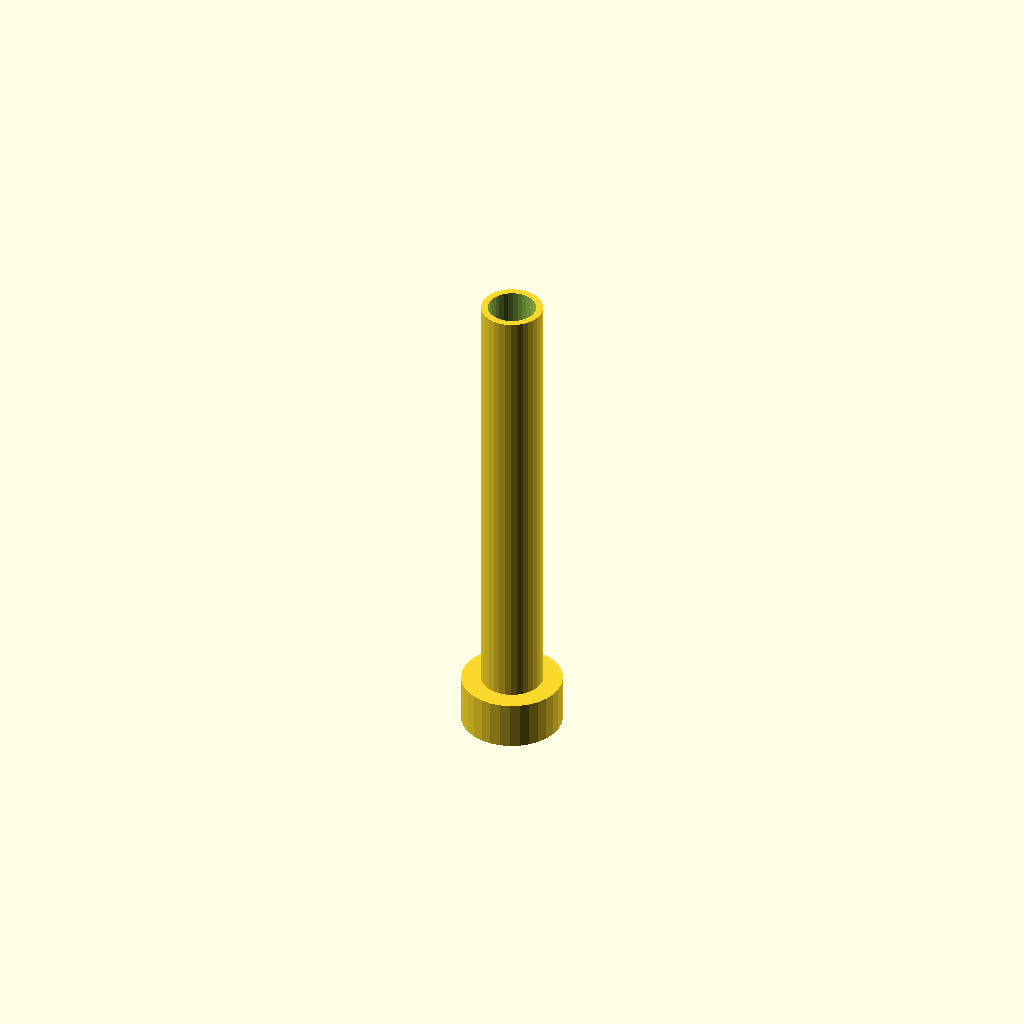
Cell 1: rendered with the file's own defaults.
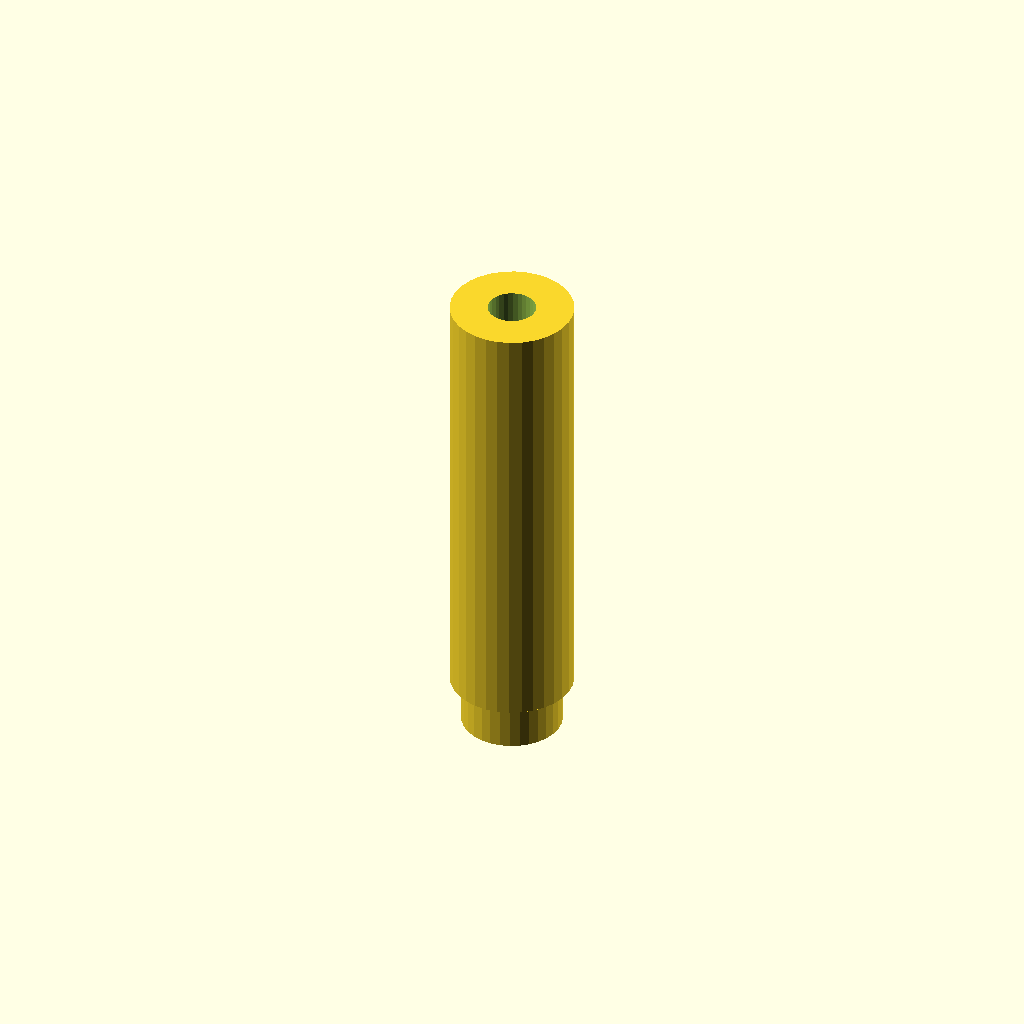
Cell 2 — shaft_diameter set to 18, the other parameters unchanged.
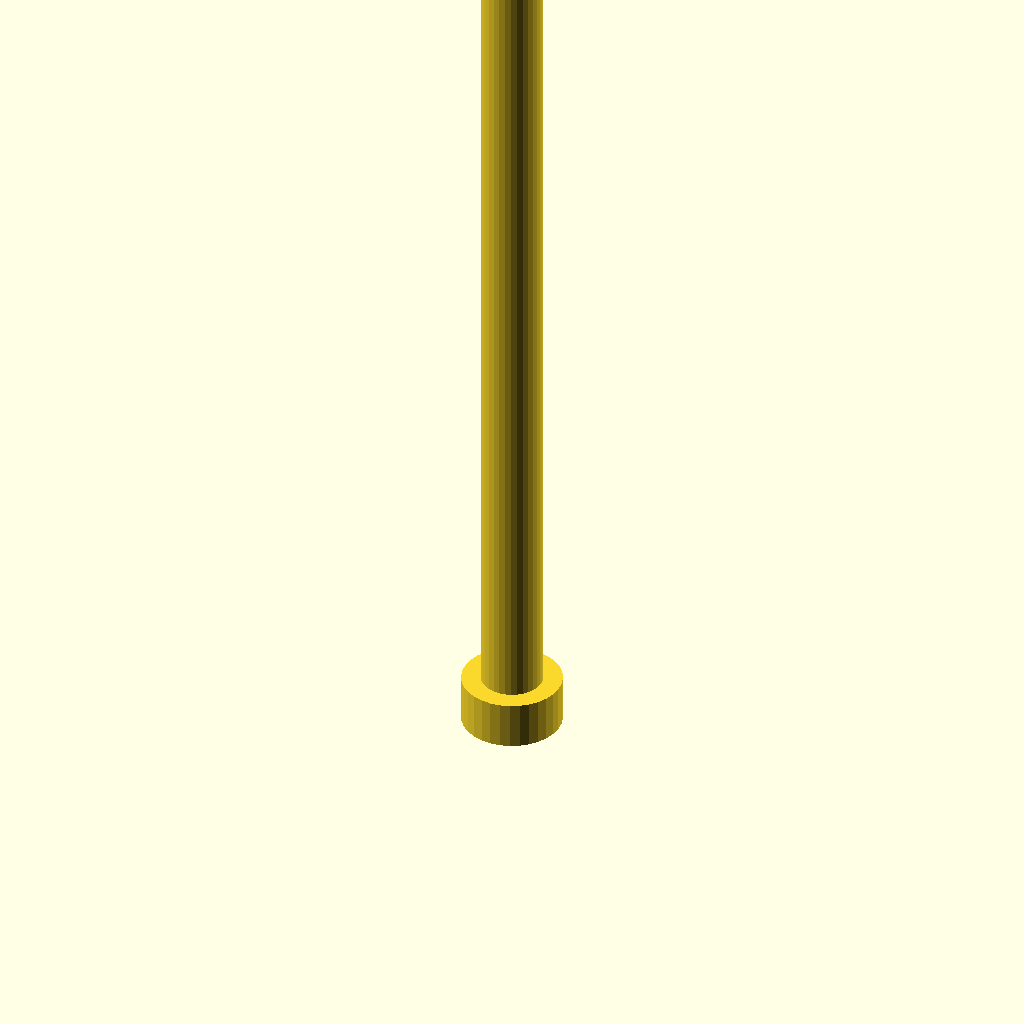
Cell 3: shaft_length = 130 (everything else at default).
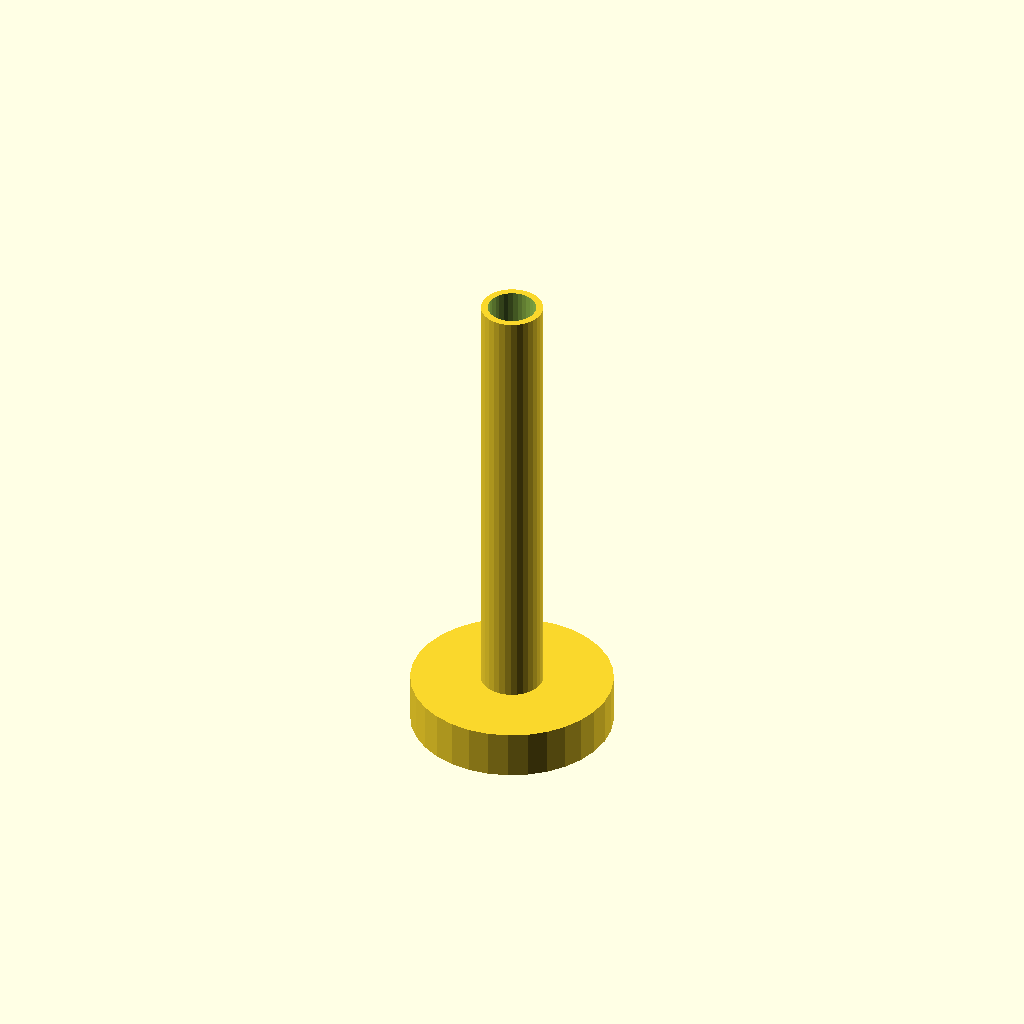
Cell 4 — peg_diameter set to 29.4, the other parameters unchanged.
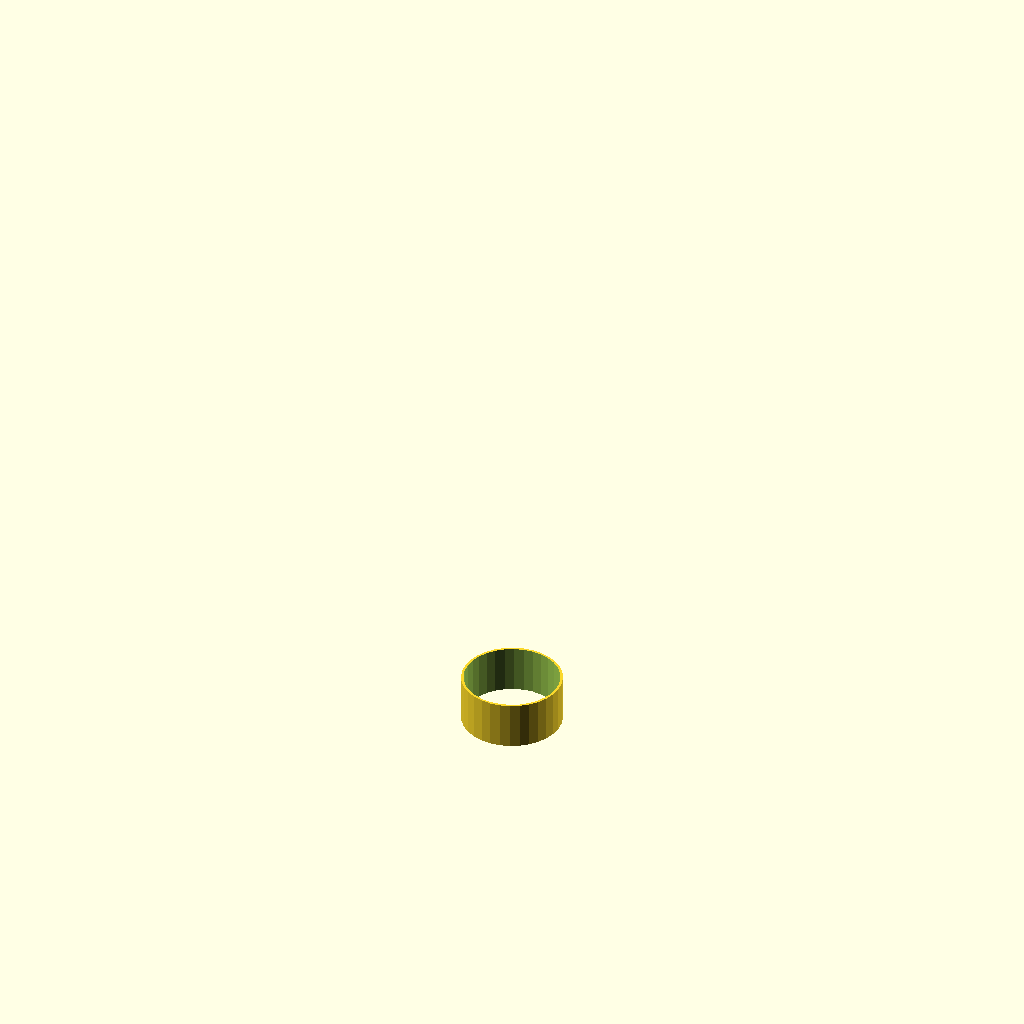
Cell 5: wire_channel_dia = 14 (everything else at default).
All cells are drawn from one camera (rotation 55°, 0°, 25°, orthographic, colour scheme Cornfield), so only the parameter changes between them.
The OpenSCAD source (projects/kyber-crystal/cad/crystal_shaft_v3.scad):
//==================================================
// CRYSTAL SHAFT — separate piece, no longer fused to the foot
//
// Splitting from the foot solved the original insertion-jam problem
// (the old fused transition cone couldn't pass through the shell's
// narrow passage). The top-lug bayonet lock that came with that
// split has since been REMOVED too -- confirmed unreliable in PETG
// at this tolerance. Plain press-fit through the shell's passage,
// same as the foot-to-shaft joint below.
//==================================================

$fn = 32;

/* [Shaft] */
shaft_diameter = 9;   // was 8mm -- reduced to the structural floor
                       // (5mm wire channel + 1mm wall each side).
                       // Wrapped OD (LED protruding 1.5mm) ~10.6mm,
                       // down from ~11.6mm.
shaft_length   = 65;   // placeholder, same as before

/* [Press-fit peg — plugs into the foot]
   WIDENED from 6mm to 7.5mm. The old 6mm peg had a 5mm wire channel
   bored through its own center, leaving only ~0.4mm of wall -- too
   thin to print reliably, and left no room for the wire bundle to
   coexist with the peg in that space. MATCH crystal_foot_v3.scad's
   socket_dia=7.5 exactly.
*/
peg_diameter = 14.7;   // was 6
peg_length   = 7;
//peg_clearance = 0.15;

/* [Wire channel — runs the full length, into the peg too] */
wire_channel_dia = 7;

module shaft_body()
{
    cylinder(h = shaft_length, d = shaft_diameter);
}

module press_fit_peg()
{
    translate([0,0,-peg_length])
        cylinder(h = peg_length, d = peg_diameter );
}

module wire_channel()
{
    translate([0,0,-peg_length-1])
        cylinder(h = shaft_length + peg_length + 2, d = wire_channel_dia);
}

// REMOVED: top_lugs bayonet twist-lock -- confirmed unreliable in
// PETG at this scale/tolerance. Press-fit through the shell's plain
// passage is fine on its own.

module shaft()
{
    difference()
    {
        union()
        {
            shaft_body();
            press_fit_peg();
        }
        wire_channel();
    }
}

shaft();
Customizer parameters (derived from the source; name, type, default, range or options):
shaft_diameter: number, default 9
shaft_length: number, default 65
peg_diameter: number, default 14.7
peg_length: number, default 7
wire_channel_dia: number, default 7
